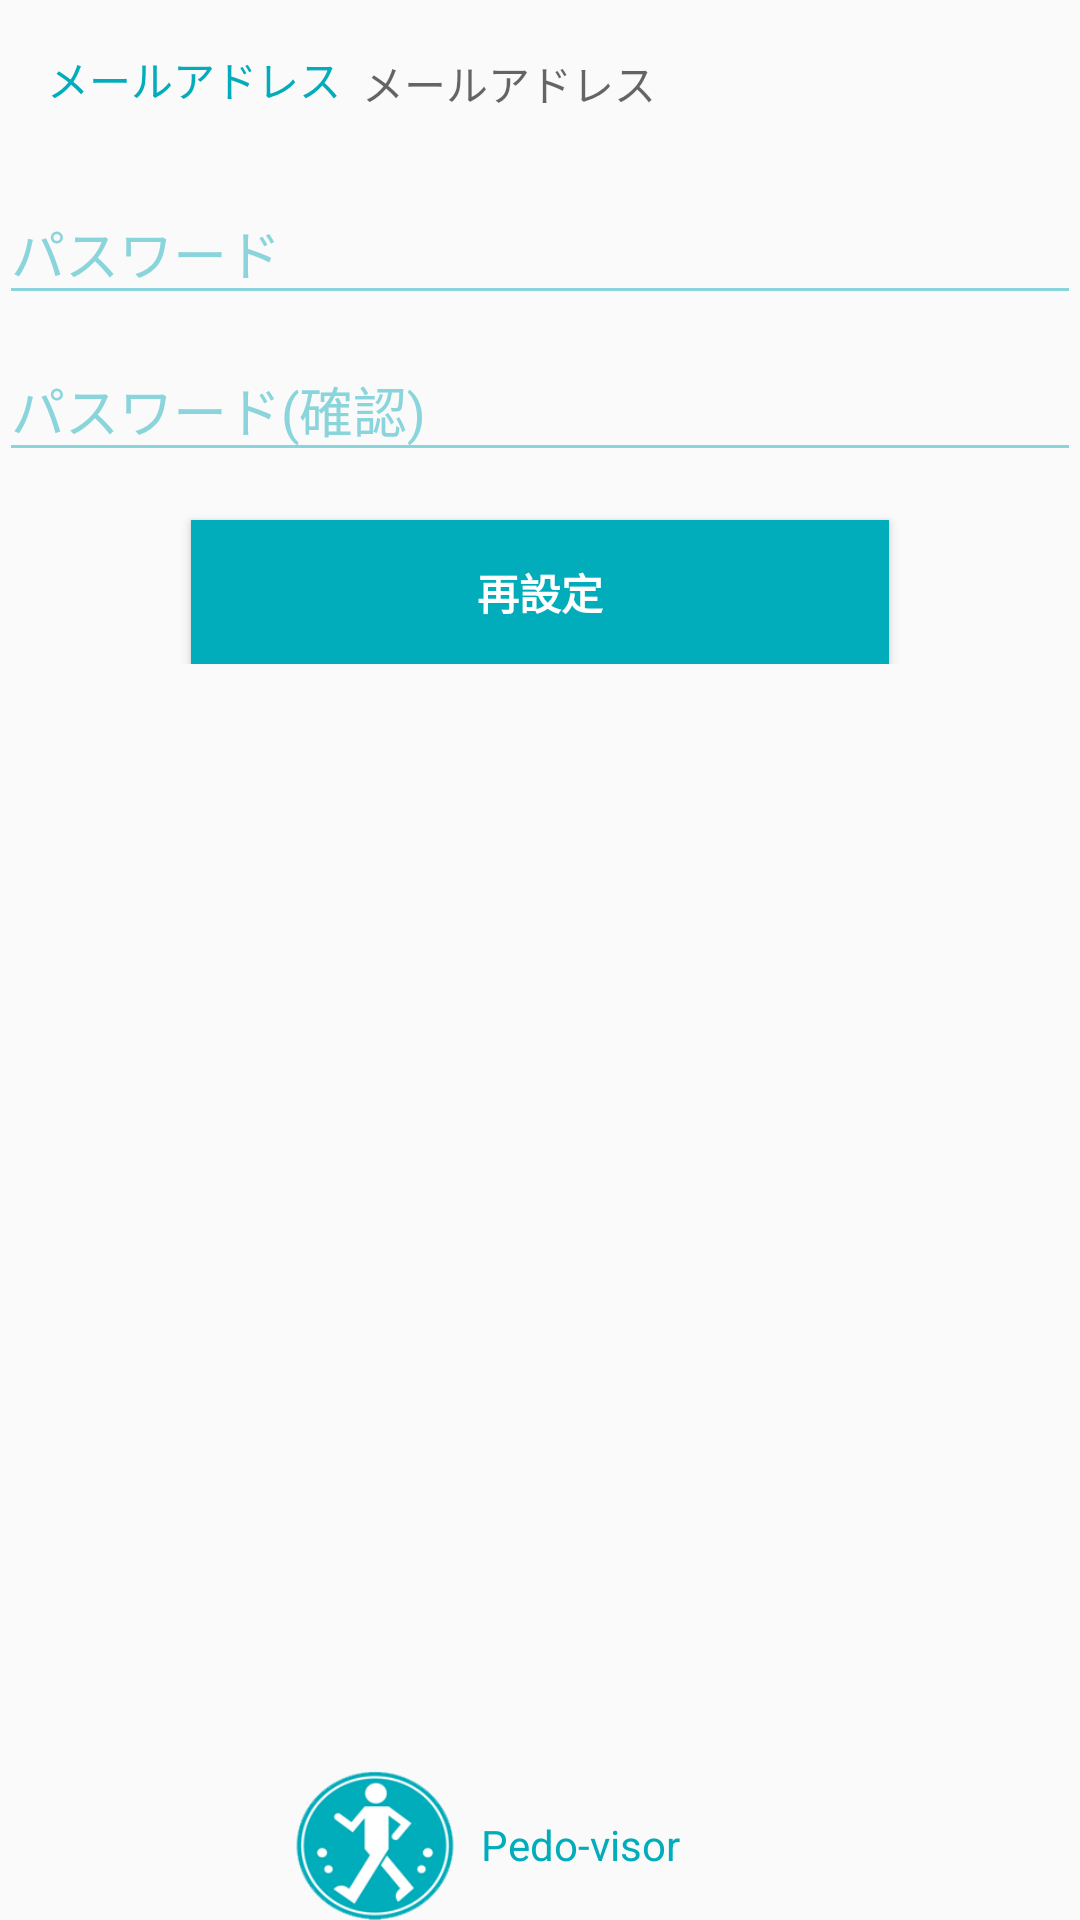

Reconstruct the res/layout file that produces this screen, plus the resources it refers to.
<!-- AndroidManifest.xml: application theme AppTheme -->
<!-- res/layout/activity_password_reset.xml -->
<RelativeLayout xmlns:android="http://schemas.android.com/apk/res/android"
    xmlns:tools="http://schemas.android.com/tools"
    android:layout_width="match_parent"
    android:layout_height="match_parent"
    xmlns:app="http://schemas.android.com/apk/res-auto"
    android:gravity="center_horizontal"
    android:orientation="vertical"
    android:paddingBottom="@dimen/activity_vertical_margin"
    android:paddingLeft="@dimen/activity_horizontal_margin"
    android:paddingRight="@dimen/activity_horizontal_margin"
    android:paddingTop="@dimen/activity_vertical_margin"
    tools:context="com.dependa.pedometer.ForgetPwdActivity">

    
    <ProgressBar
        android:id="@+id/reset_progress"
        style="?android:attr/progressBarStyleLarge"
        android:layout_width="wrap_content"
        android:layout_height="wrap_content"
        android:layout_marginBottom="8dp"
        android:visibility="gone" />

    <ScrollView
        android:id="@+id/reset_form"
        android:layout_width="match_parent"
        android:layout_height="match_parent">

        <LinearLayout
            android:id="@+id/reset_password_form"
            android:layout_width="match_parent"
            android:layout_height="match_parent"
            android:focusable="true"
            android:focusableInTouchMode="true"
            android:orientation="vertical">


            <LinearLayout
                android:id="@+id/emailview"
                android:layout_width="match_parent"
                android:layout_height="wrap_content"
                android:layout_margin="8dp"
                android:orientation="horizontal"
                android:padding="8dp">

                <TextView
                    android:id="@+id/emailtitle"
                    android:layout_width="105dp"
                    android:layout_height="wrap_content"
                    android:maxLines="1"
                    android:textColor="@color/mainColor"
                    android:text="@string/prompt_email" />

                <TextView
                    android:id="@+id/email"
                    android:layout_width="match_parent"
                    android:layout_height="wrap_content"
                    android:textColor="@color/mainColor"
                    android:hint="@string/prompt_email"
                    android:maxLines="1" />

            </LinearLayout>

            <android.support.design.widget.TextInputLayout
                android:textColorHint="@color/disabled_text_color"
                android:layout_width="match_parent"
                android:layout_height="match_parent">

                <EditText
                    android:id="@+id/password"
                    android:layout_width="match_parent"
                    android:layout_height="wrap_content"
                    android:hint="@string/prompt_password"
                    android:inputType="textPassword"
                    android:maxLines="1"
                    android:textColor="@color/mainColor" />

            </android.support.design.widget.TextInputLayout>

            <android.support.design.widget.TextInputLayout
                android:textColorHint="@color/disabled_text_color"
                android:layout_width="match_parent"
                android:layout_height="match_parent">

                <EditText
                    android:id="@+id/confirmPassword"
                    android:layout_width="match_parent"
                    android:layout_height="wrap_content"
                    android:hint="@string/prompt_confirm_password"
                    android:inputType="textPassword"
                    android:maxLines="1"
                    android:textColor="@color/mainColor" />

            </android.support.design.widget.TextInputLayout>

            <Button
                android:id="@+id/reset_password_btn"
                style="?android:textAppearanceSmall"
                android:layout_width="match_parent"
                android:layout_height="wrap_content"
                android:layout_marginEnd="64dp"
                android:layout_marginStart="64dp"
                android:layout_marginTop="16dp"
                android:background="@color/mainColor"
                android:text="@string/reset_password_btn"
                android:textColor="@color/buttonText"
                android:textStyle="bold" />

        </LinearLayout>
    </ScrollView>

    <LinearLayout
        android:layout_width="match_parent"
        android:layout_height="50dp"
        android:layout_alignBottom="@+id/reset_form"
        android:layout_centerHorizontal="true"
        android:layout_marginEnd="90dp"
        android:layout_marginStart="90dp"
        android:layout_weight="1"
        android:orientation="horizontal">

        <ImageView
            android:id="@+id/pedoLogo"
            android:layout_width="wrap_content"
            android:layout_height="wrap_content"
            android:layout_weight="1"
            app:srcCompat="@drawable/pedo_logo" />

        <TextView
            android:id="@+id/pedoLabel"
            android:layout_width="match_parent"
            android:layout_height="match_parent"
            android:layout_weight="1"
            android:gravity="start|center_vertical"
            android:text="@string/app_title"
            android:textColor="@color/mainColor" />
    </LinearLayout>
</RelativeLayout>
<!-- resources referenced by this layout -->
<resources>
  <color name="buttonText">#FFFFFF</color>
  <color name="disabled_text_color">#8ad5dc</color>
  <color name="mainColor">#01adbb</color>
  <!-- drawable pedo_logo: png bitmap (drawable, 7192 bytes) -->
  <string name="app_title">Pedo-visor</string>
  <string name="prompt_confirm_password">パスワード(確認)</string>
  <string name="prompt_email">メールアドレス</string>
  <string name="prompt_password">パスワード</string>
  <string name="reset_password_btn">再設定</string>
  <style name="AppTheme" parent="Theme.AppCompat.Light.DarkActionBar">
          
          <item name="colorPrimary">@color/mainColor</item>
          <item name="colorPrimaryDark">@color/colorPrimaryDark</item>
          <item name="colorAccent">@color/colorAccent</item>
          <item name="android:textColor">@color/mainColor</item>
          <item name="colorControlNormal">@color/disabled_text_color</item>
      </style>
  <color name="colorPrimaryDark">#018f9b</color>
  <color name="colorAccent">#01adbb</color>
</resources>
